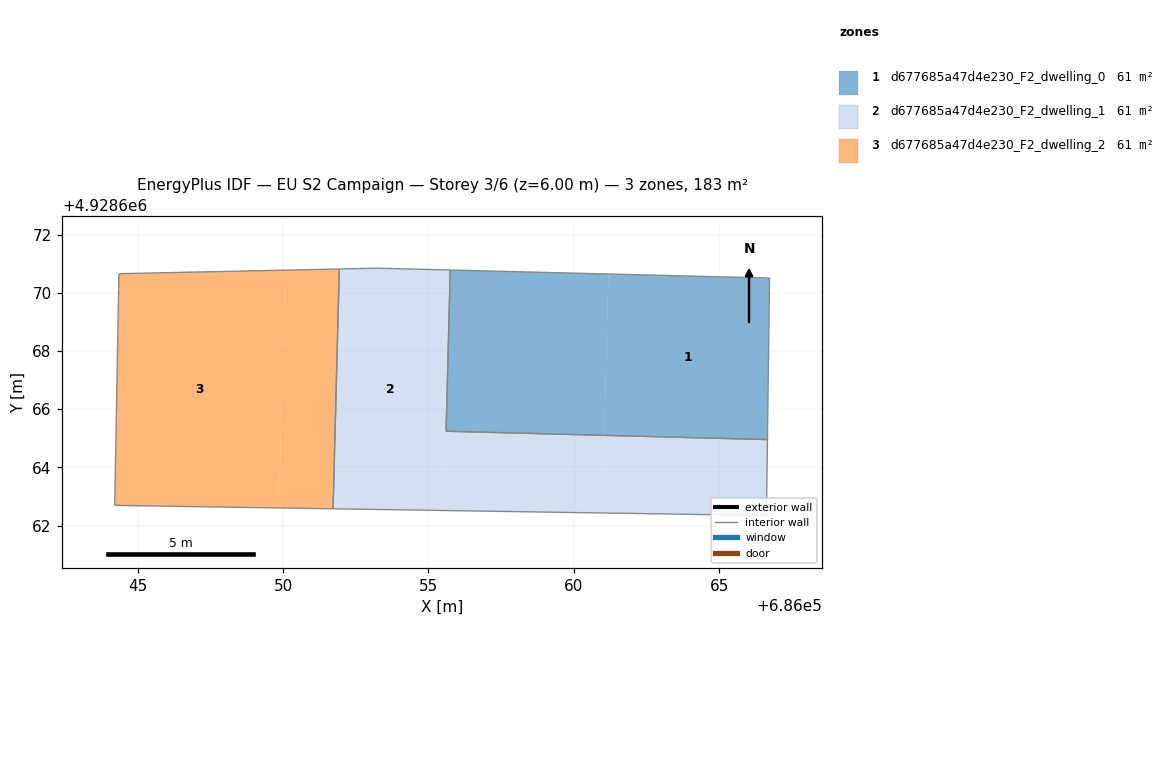
=== STOREY PLAN SPEC (per zone: floor XY polygon, exterior-wall plan segments, windows/doors) ===
zone 1: d677685a47d4e230_F2_dwelling_0  (61.1 m²)
  floor: (686066.72, 4928670.51) (686066.65, 4928664.96) (686061.04, 4928665.10) (686061.18, 4928670.65)
  floor: (686061.18, 4928670.65) (686061.04, 4928665.10) (686055.60, 4928665.24) (686055.75, 4928670.78)
  interior walls: 4
zone 2: d677685a47d4e230_F2_dwelling_1  (61.1 m²)
  floor: (686055.63, 4928670.79) (686055.41, 4928662.52) (686051.72, 4928662.58) (686051.94, 4928670.82) (686053.22, 4928670.85)
  floor: (686055.75, 4928670.78) (686055.60, 4928665.24) (686061.04, 4928665.10) (686060.97, 4928662.43) (686055.41, 4928662.52) (686055.63, 4928670.79)
  floor: (686066.65, 4928664.96) (686066.61, 4928662.34) (686060.97, 4928662.43) (686061.04, 4928665.10)
  interior walls: 7
zone 3: d677685a47d4e230_F2_dwelling_2  (61.1 m²)
  floor: (686050.07, 4928670.78) (686049.86, 4928662.61) (686044.22, 4928662.69) (686044.36, 4928670.66)
  floor: (686051.94, 4928670.82) (686051.72, 4928662.58) (686049.86, 4928662.61) (686050.07, 4928670.78)
  interior walls: 4

=== DERIVED (storey summary) ===
Building: EU S2 Campaign
Storey: 3 of 6  (floor level z = 6.00 m)
Storey gross floor area: 183.2 m²
Zones on this storey: 3
  - d677685a47d4e230_F2_dwelling_0: floor 61.1 m²
  - d677685a47d4e230_F2_dwelling_1: floor 61.1 m²
  - d677685a47d4e230_F2_dwelling_2: floor 61.1 m²
Zone adjacency (shared interzone walls):
  - d677685a47d4e230_F2_dwelling_0 ↔ d677685a47d4e230_F2_dwelling_1
  - d677685a47d4e230_F2_dwelling_1 ↔ d677685a47d4e230_F2_dwelling_2